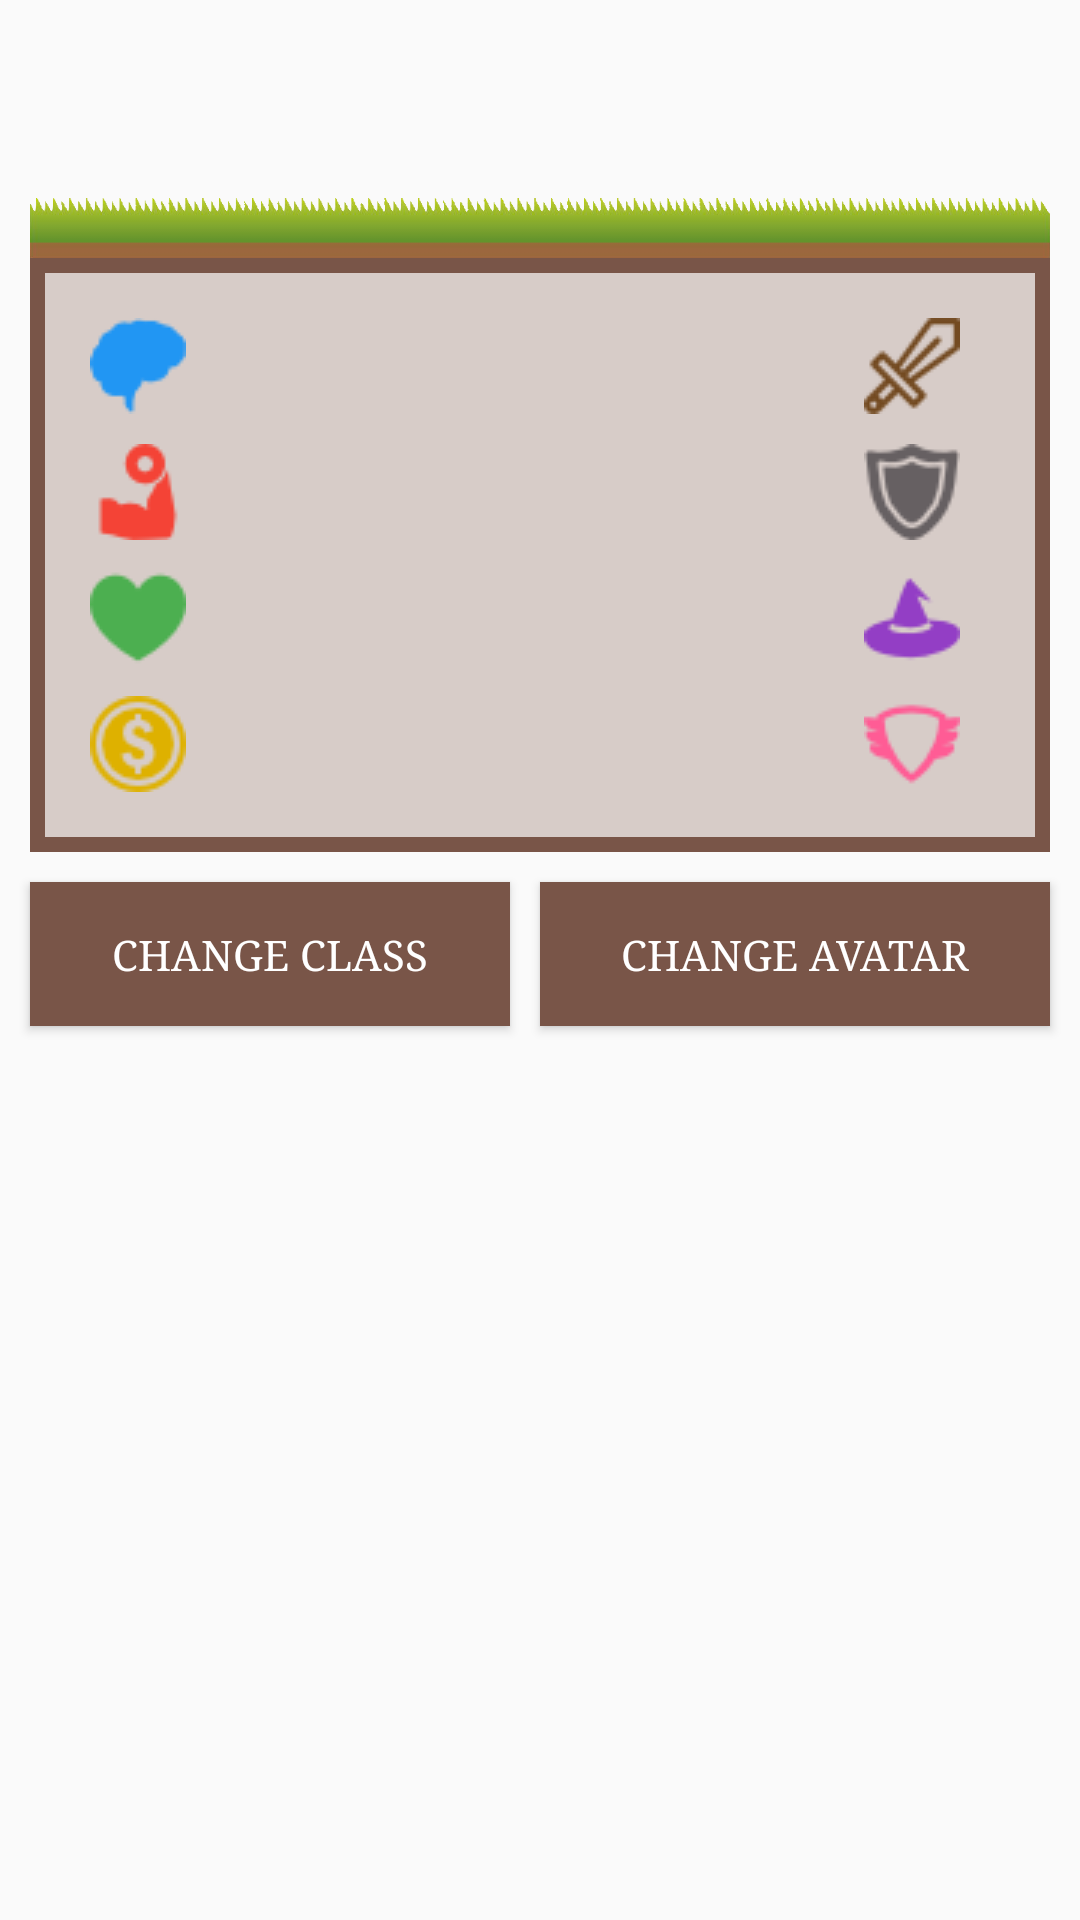

Layout XML and referenced resources for this Android screen:
<!-- AndroidManifest.xml: activity theme AppTheme.NoActionBar -->
<!-- res/layout/fragment_character.xml -->
<?xml version="1.0" encoding="utf-8"?>
<LinearLayout xmlns:android="http://schemas.android.com/apk/res/android"
    xmlns:tools="http://schemas.android.com/tools"
    android:orientation="vertical"
    android:paddingTop="?android:attr/actionBarSize"
    android:layout_width="match_parent"
    android:layout_height="match_parent" >

    <ScrollView
        android:layout_width="match_parent"
        android:layout_height="wrap_content">

        <LinearLayout
            android:orientation="vertical"
            android:layout_width="match_parent"
            android:layout_height="wrap_content">

            
            <FrameLayout
                android:id="@+id/content_character_info"
                android:layout_width="match_parent"
                android:layout_height="wrap_content"
                android:layout_marginTop="10dp"
                android:layout_marginLeft="10dp"
                android:layout_marginRight="10dp" />

            
            <ImageView
                android:layout_width="match_parent"
                android:layout_height="20dp"
                android:layout_marginLeft="10dp"
                android:layout_marginRight="10dp"
                android:scaleType="fitXY"
                android:src="@drawable/grass_short"/>

            
            <LinearLayout
                android:orientation="horizontal"
                android:layout_width="match_parent"
                android:layout_height="0dp"
                android:layout_marginLeft="10dp"
                android:layout_marginRight="10dp"
                android:layout_weight="1"
                android:padding="20dp"
                android:background="@drawable/_box" >
                <LinearLayout
                    android:orientation="vertical"
                    android:layout_width="0dp"
                    android:layout_height="wrap_content"
                    android:layout_weight="1">
                    <TextView
                        android:id="@+id/character_int"
                        android:layout_width="wrap_content"
                        android:layout_height="wrap_content"
                        android:drawableStart="@drawable/stat_int_blue"
                        android:drawablePadding="10dp"
                        android:textSize="18sp"
                        tools:text="INT: 1 (1)"/>
                    <TextView
                        android:id="@+id/character_str"
                        android:layout_width="wrap_content"
                        android:layout_height="wrap_content"
                        android:layout_marginTop="10dp"
                        android:drawableStart="@drawable/stat_str_red"
                        android:drawablePadding="10dp"
                        android:textSize="18sp"
                        tools:text="STR: 1 (1)"/>
                    <TextView
                        android:id="@+id/character_sta"
                        android:layout_width="wrap_content"
                        android:layout_height="wrap_content"
                        android:layout_marginTop="10dp"
                        android:drawableStart="@drawable/stat_sta_green"
                        android:drawablePadding="10dp"
                        android:textSize="18sp"
                        tools:text="STA: 1 (11)"/>
                    <TextView
                        android:id="@+id/gold"
                        android:layout_width="wrap_content"
                        android:layout_height="wrap_content"
                        android:layout_marginTop="10dp"
                        android:drawableStart="@drawable/gold_color"
                        android:drawablePadding="10dp"
                        android:textSize="18sp"
                        tools:text="0 Gold" />
                </LinearLayout>
                <LinearLayout
                    android:orientation="vertical"
                    android:layout_width="wrap_content"
                    android:layout_height="wrap_content">
                    <TextView
                        android:id="@+id/character_atk"
                        android:layout_width="wrap_content"
                        android:layout_height="wrap_content"
                        android:drawableStart="@drawable/skill_attack_color"
                        android:drawablePadding="10dp"
                        android:textSize="18sp"
                        tools:text="ATK: 1" />
                    <TextView
                        android:id="@+id/character_def"
                        android:layout_width="wrap_content"
                        android:layout_height="wrap_content"
                        android:layout_marginTop="10dp"
                        android:drawableStart="@drawable/skill_defend_c"
                        android:drawablePadding="10dp"
                        android:textSize="18sp"
                        tools:text="DEF: 1" />
                    <TextView
                        android:id="@+id/character_matk"
                        android:layout_width="wrap_content"
                        android:layout_height="wrap_content"
                        android:layout_marginTop="10dp"
                        android:drawableStart="@drawable/skill_magic_color"
                        android:drawablePadding="10dp"
                        android:textSize="18sp"
                        tools:text="MATK: 1"/>
                    <TextView
                        android:id="@+id/character_mdef"
                        android:layout_width="wrap_content"
                        android:layout_height="wrap_content"
                        android:layout_marginTop="10dp"
                        android:drawableStart="@drawable/skill_defend2_c"
                        android:drawablePadding="10dp"
                        android:textSize="18sp"
                        tools:text="MDEF: 1"/>
                </LinearLayout>
            </LinearLayout>

            <LinearLayout
                android:id="@+id/buttons"
                android:orientation="horizontal"
                android:layout_width="match_parent"
                android:layout_height="wrap_content" >
                <Button
                    android:id="@+id/change_class"
                    android:layout_width="match_parent"
                    android:layout_height="wrap_content"
                    android:layout_weight="1"
                    android:layout_margin="10dp"
                    android:padding="10dp"
                    android:background="@color/colorBrown"
                    android:textColor="@color/colorWhite"
                    android:text="@string/change_class" />
                <Button
                    android:id="@+id/change_avatar"
                    android:layout_width="match_parent"
                    android:layout_height="wrap_content"
                    android:layout_weight="1"
                    android:layout_marginTop="10dp"
                    android:layout_marginEnd="10dp"
                    android:padding="10dp"
                    android:background="@color/colorBrown"
                    android:textColor="@color/colorWhite"
                    android:text="@string/change_avatar" />
            </LinearLayout>
        </LinearLayout>

    </ScrollView>

</LinearLayout>
<!-- resources referenced by this layout -->
<resources>
  <color name="colorBrown">#795548</color>
  <color name="colorWhite">#FFFFFF</color>
  <!-- drawable _box (drawable) -->
  <?xml version="1.0" encoding="utf-8"?>
  <shape xmlns:android="http://schemas.android.com/apk/res/android"
      android:shape="rectangle">
      <solid
          android:color="@color/colorLightBrown"/>
      <stroke
          android:width="5dp"
          android:color="@color/colorBrown"/>
  </shape>
  <!-- drawable gold_color: png bitmap (drawable, 1163 bytes) -->
  <!-- drawable grass_short: png bitmap (drawable, 38214 bytes) -->
  <!-- drawable skill_attack_color: png bitmap (drawable, 1124 bytes) -->
  <!-- drawable skill_defend2_c: png bitmap (drawable, 1221 bytes) -->
  <!-- drawable skill_defend_c: png bitmap (drawable, 1249 bytes) -->
  <!-- drawable skill_magic_color: png bitmap (drawable, 1050 bytes) -->
  <!-- drawable stat_int_blue: png bitmap (drawable, 950 bytes) -->
  <!-- drawable stat_sta_green: png bitmap (drawable, 796 bytes) -->
  <!-- drawable stat_str_red: png bitmap (drawable, 1126 bytes) -->
  <string name="change_avatar">Change Avatar</string>
  <string name="change_class">Change Class</string>
  <style name="AppTheme.NoActionBar">
          <item name="windowActionBar">false</item>
          <item name="windowNoTitle">true</item>
      </style>
  <color name="colorLightBrown">#D7CCC8</color>
</resources>
